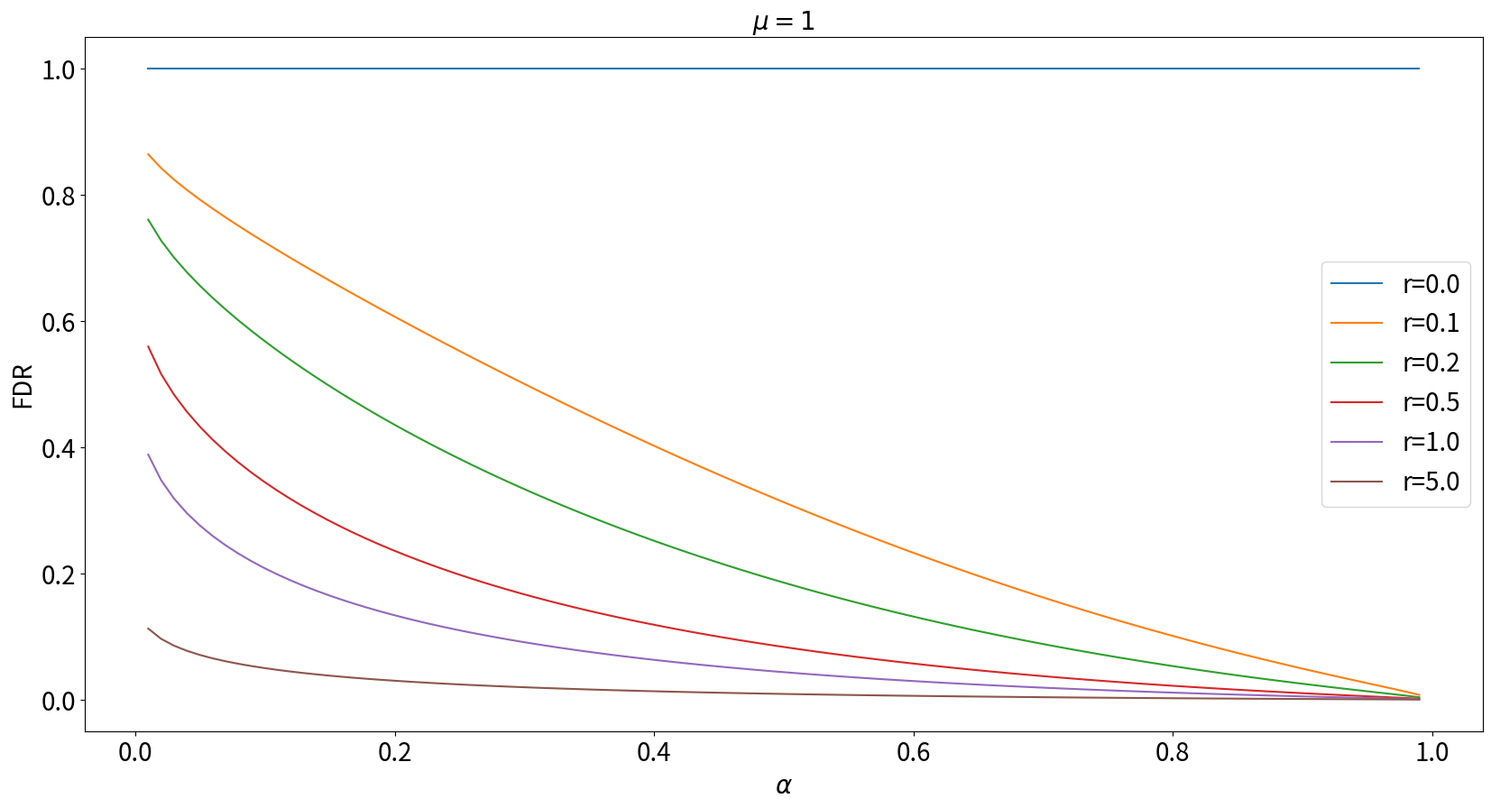
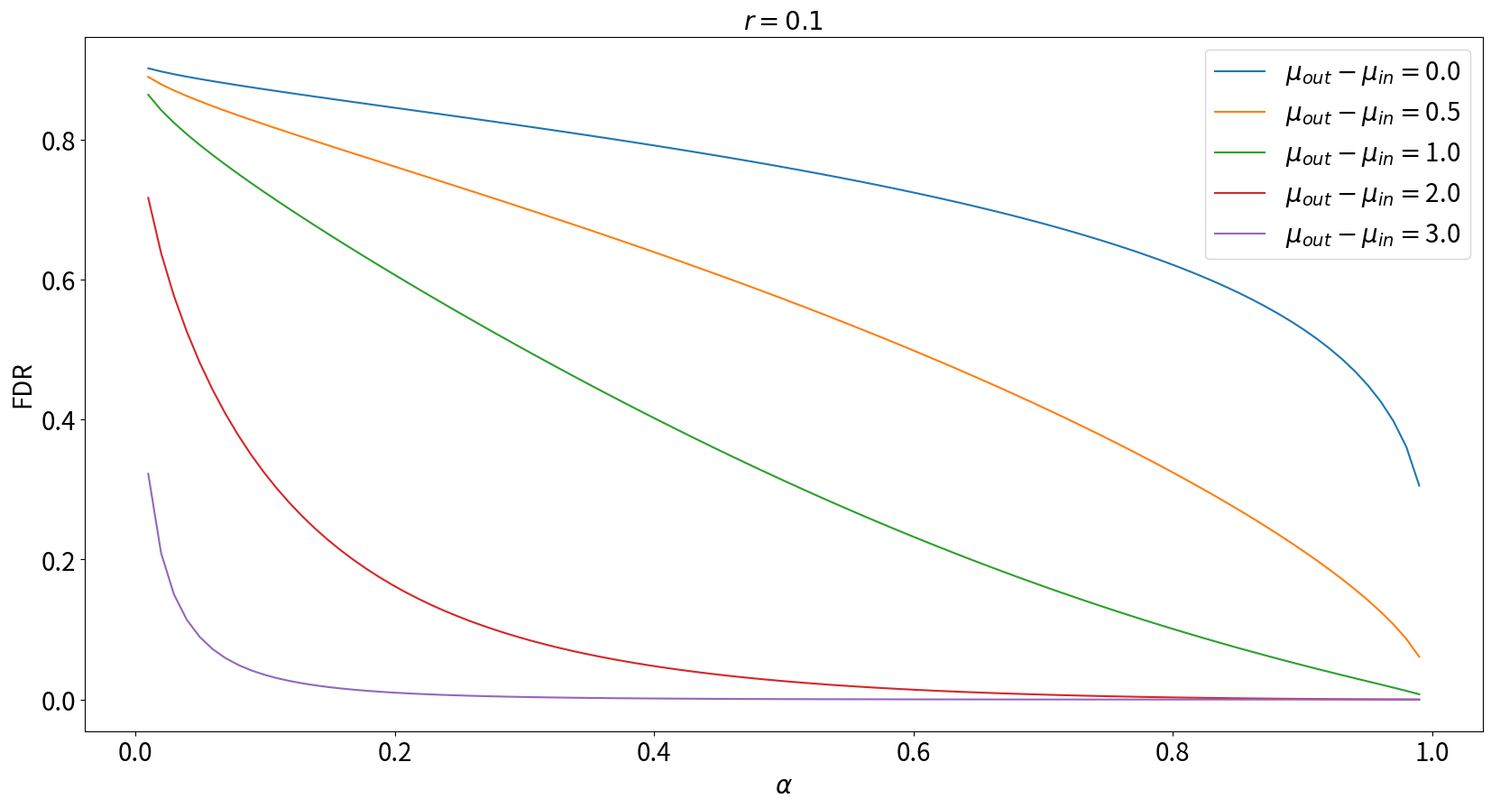

These charts were generated, in order, by the following Python code:
# import normal distribution
from scipy.stats import norm
import numpy as np
import matplotlib.pyplot as plt

plt.figure(figsize=(20, 10))

for r in [0.0, 0.1, 0.2, 0.5, 1.0, 5.0]:


    a = np.linspace(0.01, 0.99, 100)
    q = norm.ppf(1 - a, 0, 1)
    b = norm.cdf(q, 2, 1)

    x = 1 + (1 - a) * r / b
    x = 1 / x



    plt.plot(a, x, label=f"r={r}")
plt.legend(fontsize=20)
plt.xlabel(r"$\alpha$", fontsize=20)
plt.ylabel("FDR", fontsize=20)
plt.xticks(fontsize=20)
plt.yticks(fontsize=20)
plt.title(r"$\mu=1$", fontsize=20)
plt.savefig("fdr_vs_alpha_fixed_mu.png", dpi=300)
plt.close()


plt.figure(figsize=(20, 10))

for mu_diff in [0.0, 0.5, 1.0, 2.0, 3.0]:


    a = np.linspace(0.01, 0.99, 100)
    q = norm.ppf(1 - a, 0, 1)
    b = norm.cdf(q, 1 + mu_diff, 1)

    x = 1 + (1 - a) * 0.1 / b
    x = 1 / x



    plt.plot(a, x, label=r"$\mu_{out} - \mu_{in}=$" + f"{mu_diff}")
plt.legend(fontsize=20)
plt.xlabel(r"$\alpha$", fontsize=20)
plt.ylabel("FDR", fontsize=20)
plt.xticks(fontsize=20)
plt.yticks(fontsize=20)
plt.title(r"$r=0.1$", fontsize=20)
plt.savefig("fdr_vs_alpha_fixed_r.png", dpi=300)
plt.close()
